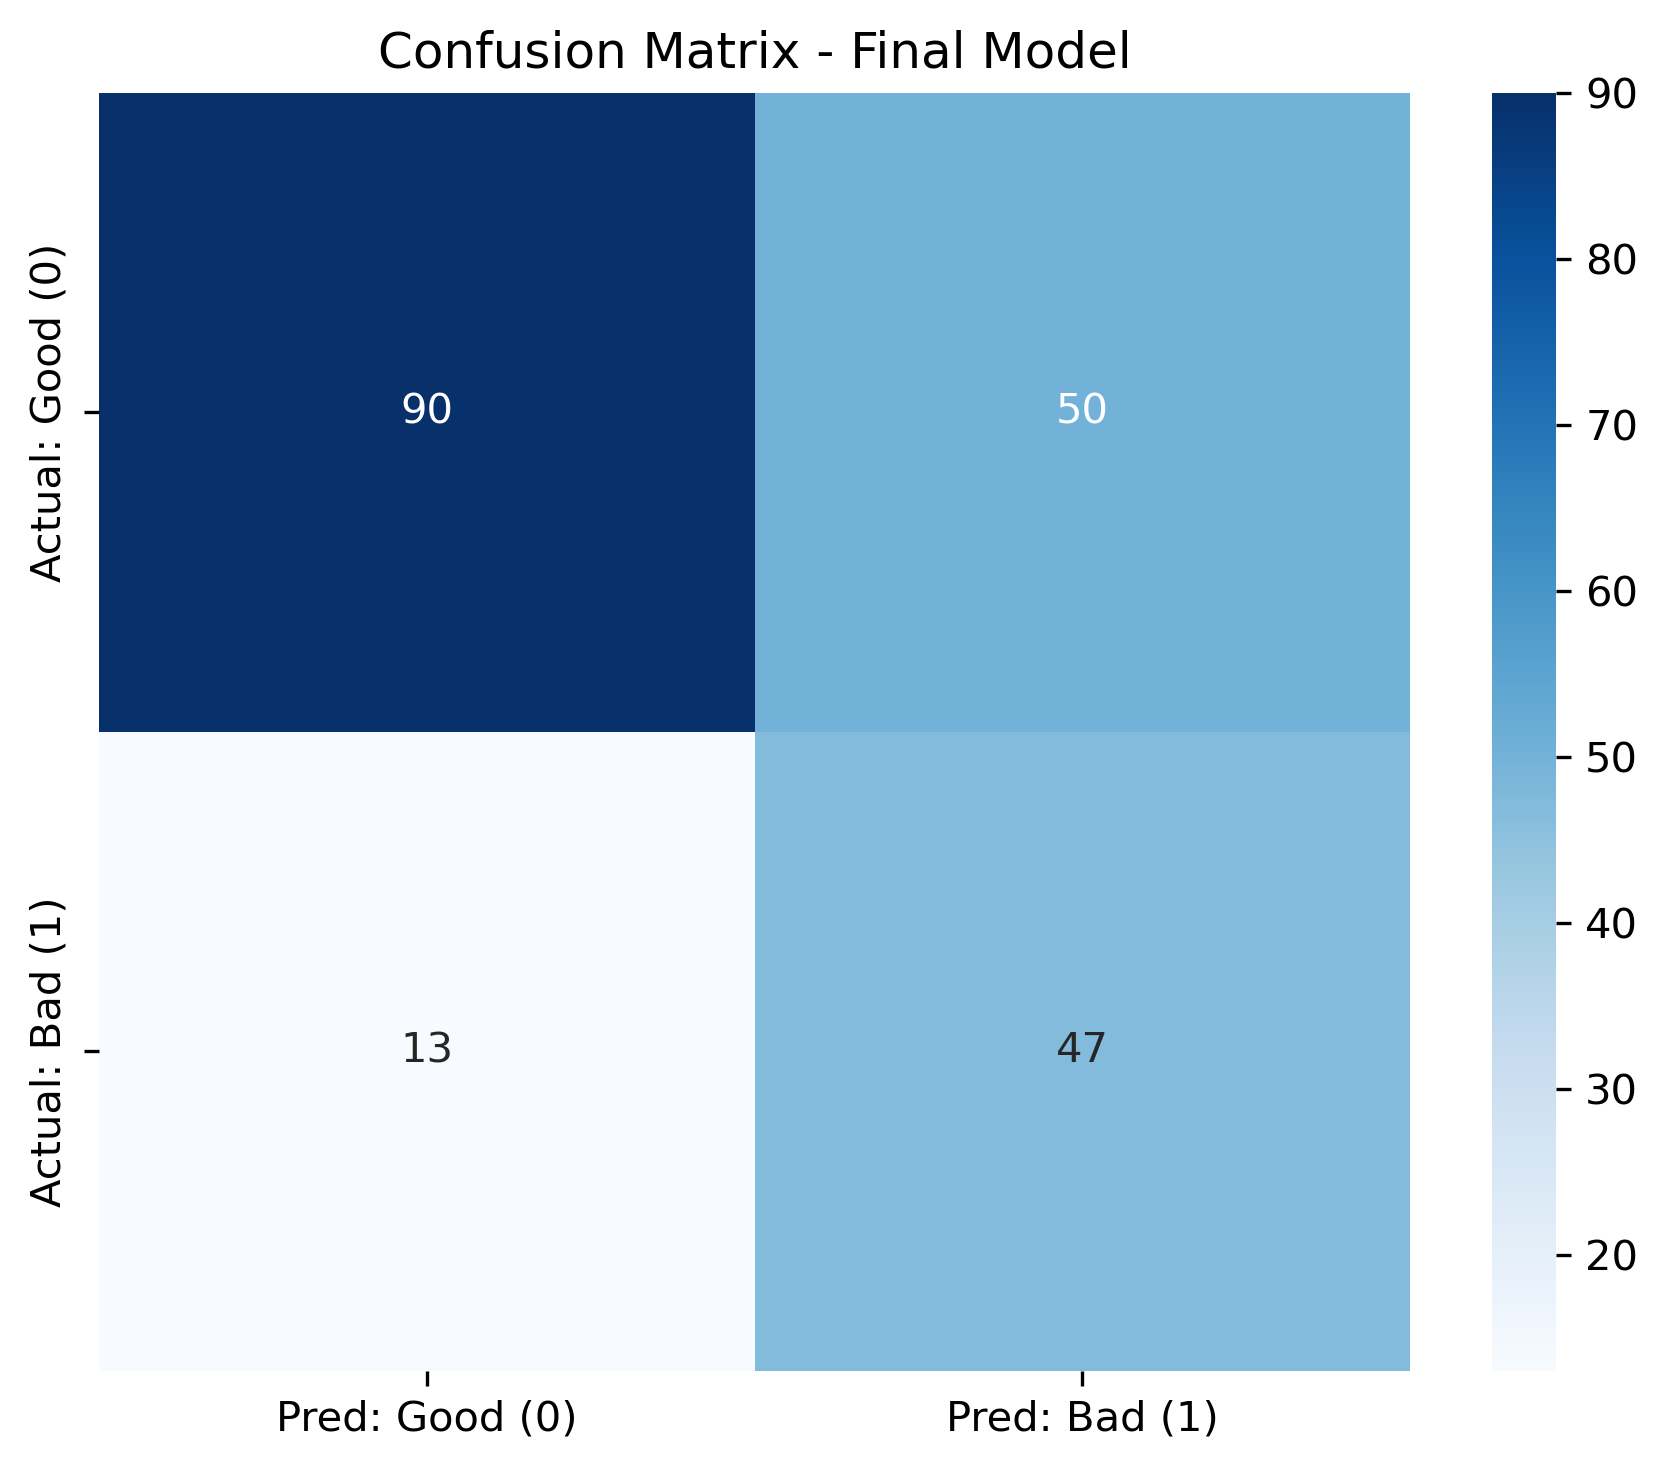

The data file committed next to this chart (first rows):
, Pred: Good (0), Pred: Bad (1)
Actual: Good (0), 90, 50
Actual: Bad (1), 13, 47
